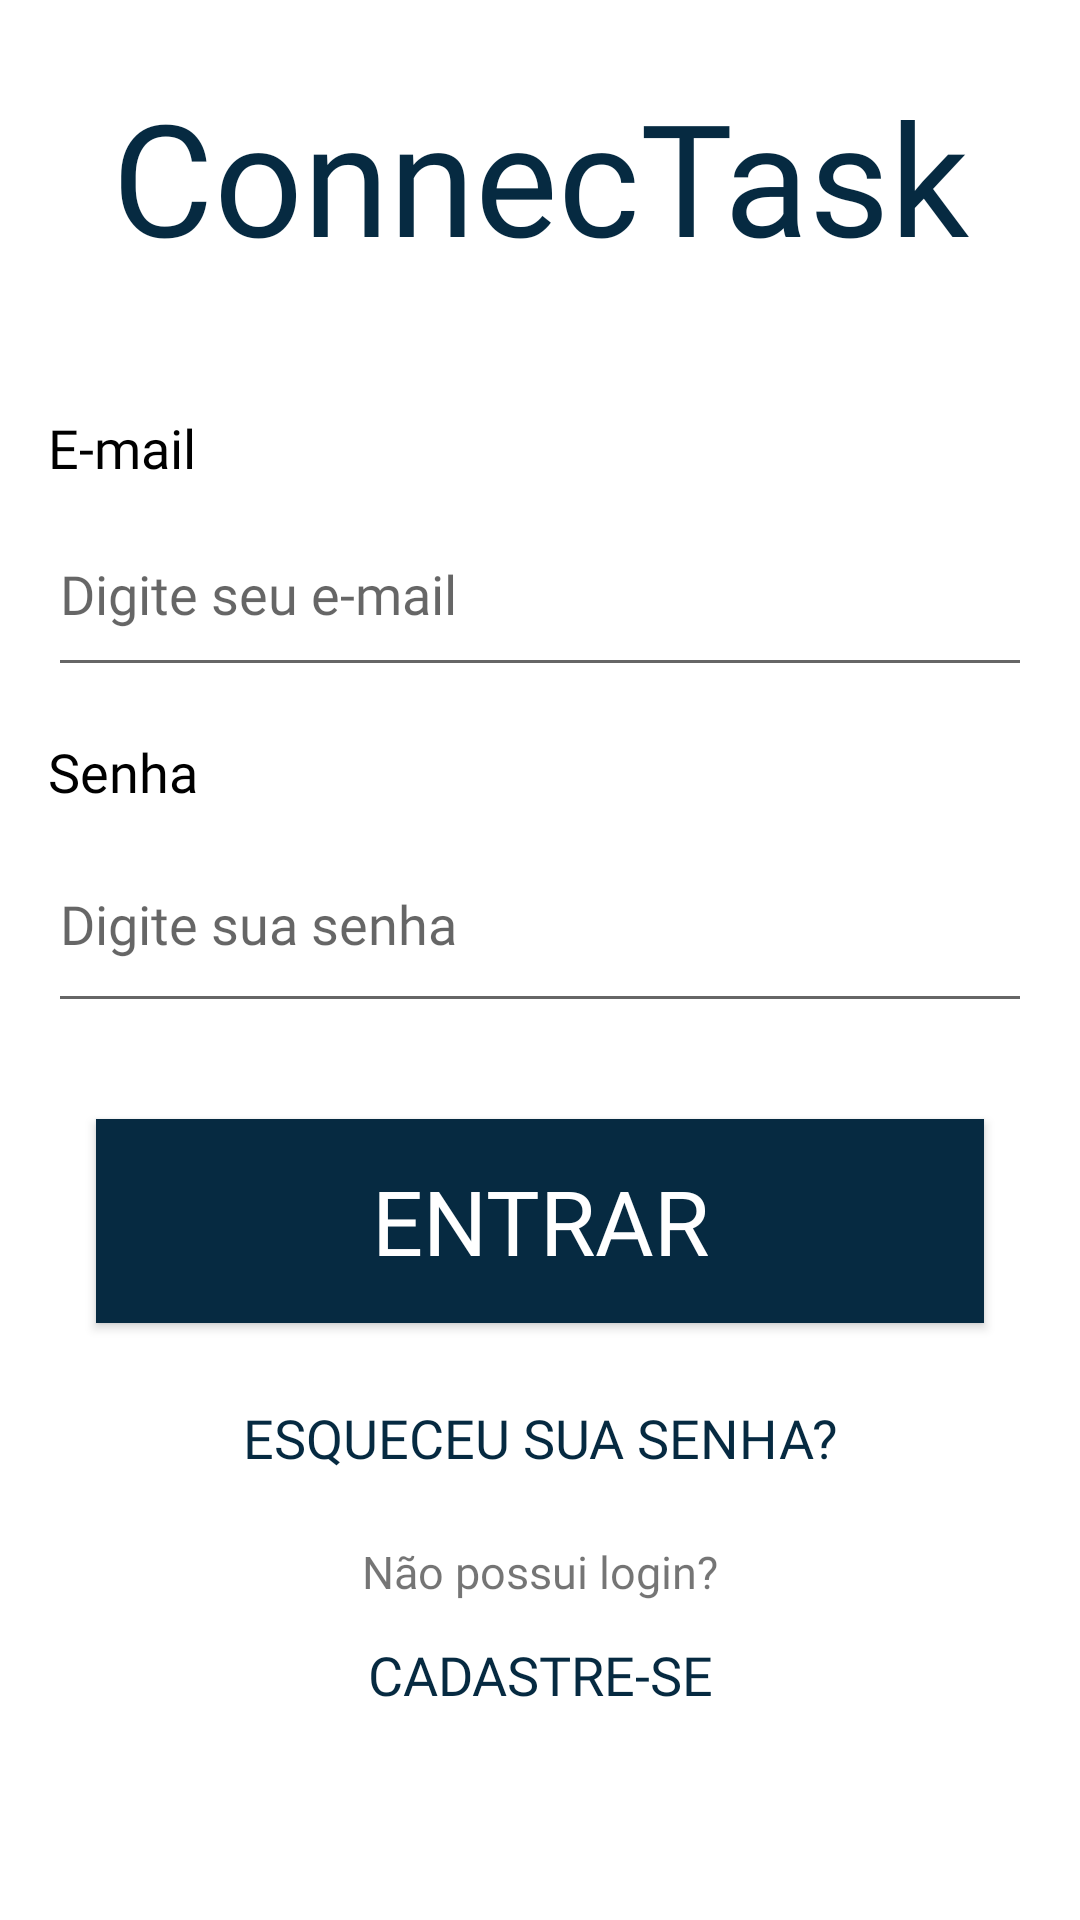

This screen was rendered from an Android layout file. Write that file and the resources it references.
<!-- AndroidManifest.xml: application theme AppTheme -->
<!-- res/layout/activity_login.xml -->
<?xml version="1.0" encoding="utf-8"?>
<ScrollView
    xmlns:android="http://schemas.android.com/apk/res/android"
    xmlns:app="http://schemas.android.com/apk/res-auto"
    xmlns:tools="http://schemas.android.com/tools"
    tools:context="com.connectask.activity.activity.Login"
    android:layout_height="match_parent"
    android:layout_width="match_parent"
    android:fillViewport="true">

    <android.support.constraint.ConstraintLayout xmlns:android="http://schemas.android.com/apk/res/android"
        xmlns:app="http://schemas.android.com/apk/res-auto"
        xmlns:tools="http://schemas.android.com/tools"
        android:layout_width="match_parent"
        android:layout_height="match_parent"
        android:background="@android:color/background_light">

        <TextView
            android:id="@+id/textViewTe"
            android:layout_width="wrap_content"
            android:layout_height="85dp"
            android:layout_marginTop="24dp"
            android:fontFamily="@font/roboto"
            android:text="@string/connectask"
            android:textColor="@color/cor_principal"
            android:textSize="@dimen/texto_titulo"
            app:layout_constraintHorizontal_bias="0.506"
            app:layout_constraintLeft_toLeftOf="parent"
            app:layout_constraintRight_toRightOf="parent"
            app:layout_constraintTop_toTopOf="parent"
            tools:layout_constraintLeft_creator="1"
            tools:layout_constraintRight_creator="1"
            tools:layout_constraintTop_creator="1" />

        <TextView
            android:id="@+id/textViewNome"
            android:layout_width="0dp"
            android:layout_height="25dp"
            android:layout_marginLeft="16dp"
            android:layout_marginRight="16dp"
            android:layout_marginTop="28dp"
            android:fontFamily="@font/roboto"
            android:text="@string/email"
            android:textColor="@android:color/black"
            android:textSize="18sp"
            app:layout_constraintHorizontal_bias="1.0"
            app:layout_constraintLeft_toLeftOf="parent"
            app:layout_constraintRight_toRightOf="parent"
            app:layout_constraintTop_toBottomOf="@+id/textViewTe"
            tools:layout_constraintLeft_creator="1"
            tools:layout_constraintTop_creator="1" />

        <TextView
            android:id="@+id/textViewSenha"
            android:layout_width="0dp"
            android:layout_height="25dp"
            android:layout_marginLeft="16dp"
            android:layout_marginRight="16dp"
            android:layout_marginTop="16dp"
            android:fontFamily="@font/roboto"
            android:text="@string/senha"
            android:textColor="@android:color/black"
            android:textSize="18sp"
            app:layout_constraintHorizontal_bias="1.0"
            app:layout_constraintLeft_toLeftOf="parent"
            app:layout_constraintRight_toRightOf="parent"
            app:layout_constraintTop_toBottomOf="@+id/editTextEmail"
            tools:layout_constraintLeft_creator="1"
            tools:layout_constraintTop_creator="1" />

        <EditText
            android:id="@+id/editTextEmail"
            android:layout_width="0dp"
            android:layout_height="@dimen/tamanhoEditTextFormulario"
            android:layout_marginLeft="16dp"
            android:layout_marginRight="16dp"
            android:layout_marginTop="2dp"
            android:ems="10"
            android:fontFamily="@font/roboto"
            android:hint="@string/digiteEmail"
            android:inputType="textEmailAddress"
            app:layout_constraintHorizontal_bias="0.387"
            app:layout_constraintLeft_toLeftOf="parent"
            app:layout_constraintRight_toRightOf="parent"
            app:layout_constraintTop_toBottomOf="@+id/textViewNome"
            tools:layout_constraintLeft_creator="1"
            tools:layout_constraintRight_creator="1"
            tools:layout_constraintTop_creator="1" />

        <EditText
            android:id="@+id/editTextCpf"
            android:layout_width="0dp"
            android:layout_height="69dp"
            android:layout_marginLeft="16dp"
            android:layout_marginRight="16dp"
            android:layout_marginTop="2dp"
            android:ems="10"
            android:fontFamily="@font/roboto"
            android:hint="@string/digiteSenha"
            android:inputType="textPassword"
            app:layout_constraintLeft_toLeftOf="parent"
            app:layout_constraintRight_toRightOf="parent"
            app:layout_constraintTop_toBottomOf="@+id/textViewSenha"
            tools:layout_constraintLeft_creator="1"
            tools:layout_constraintRight_creator="1"
            tools:layout_constraintTop_creator="1" />

        <TextView
            android:id="@+id/textViewER"
            android:layout_width="0dp"
            android:layout_height="wrap_content"
            android:layout_marginLeft="8dp"
            android:layout_marginRight="8dp"
            android:layout_marginTop="26dp"
            android:fontFamily="@font/roboto_bold"
            android:gravity="center"
            android:onClick="esqueceuSenha"
            android:text="@string/esqueceu"
            android:textAlignment="center"
            android:textColor="@color/cor_principal"
            android:textSize="18sp"
            app:layout_constraintHorizontal_bias="0.0"
            app:layout_constraintLeft_toLeftOf="parent"
            app:layout_constraintRight_toRightOf="parent"
            app:layout_constraintTop_toBottomOf="@+id/buttonEntrar"
            tools:layout_constraintLeft_creator="1"
            tools:layout_constraintRight_creator="1" />

        <TextView
            android:id="@+id/textView7"
            android:layout_width="0dp"
            android:layout_height="25dp"
            android:layout_marginLeft="8dp"
            android:layout_marginRight="8dp"
            android:layout_marginTop="20dp"
            android:fontFamily="@font/roboto_thin"
            android:gravity="center"
            android:text="Não possui login?"
            android:textAlignment="center"
            android:textSize="15sp"
            app:layout_constraintHorizontal_bias="0.991"
            app:layout_constraintLeft_toLeftOf="parent"
            app:layout_constraintRight_toRightOf="parent"
            app:layout_constraintTop_toBottomOf="@+id/textViewER"
            tools:layout_constraintBottom_creator="1"
            tools:layout_constraintLeft_creator="1"
            tools:layout_constraintRight_creator="1" />

        <TextView
            android:id="@+id/textViewCadastrar"
            android:layout_width="0dp"
            android:layout_height="wrap_content"
            android:layout_marginBottom="60dp"
            android:layout_marginLeft="8dp"
            android:layout_marginRight="8dp"
            android:fontFamily="@font/roboto_bold"
            android:gravity="center"
            android:onClick="cadastrar"
            android:text="@string/cadastrarse"
            android:textAlignment="center"
            android:textColor="@color/cor_principal"
            android:textSize="18sp"
            app:layout_constraintBottom_toBottomOf="parent"
            app:layout_constraintHorizontal_bias="0.0"
            app:layout_constraintLeft_toLeftOf="parent"
            app:layout_constraintRight_toRightOf="parent"
            app:layout_constraintTop_toBottomOf="@+id/textView7"
            tools:layout_constraintLeft_creator="1"
            tools:layout_constraintRight_creator="1" />

        <Button
            android:id="@+id/buttonEntrar"
            style="@style/Widget.AppCompat.Button.Colored"
            android:layout_width="0dp"
            android:layout_height="@dimen/botaoFormulario"
            android:layout_marginEnd="32dp"
            android:layout_marginLeft="16dp"
            android:layout_marginStart="32dp"
            android:layout_marginTop="32dp"
            android:background="@color/cor_principal"
            android:fontFamily="@font/roboto"
            android:text="Entrar"
            android:textColor="@android:color/background_light"
            android:textSize="@dimen/TextoBotaoFormulario"
            app:layout_constraintEnd_toEndOf="parent"
            app:layout_constraintHorizontal_bias="0.0"
            app:layout_constraintLeft_toLeftOf="parent"
            app:layout_constraintStart_toStartOf="parent"
            app:layout_constraintTop_toBottomOf="@+id/editTextCpf" />

    </android.support.constraint.ConstraintLayout>
</ScrollView>
<!-- resources referenced by this layout -->
<resources>
  <color name="cor_principal">#062a41</color>
  <dimen name="TextoBotaoFormulario">30sp</dimen>
  <dimen name="botaoFormulario">68dp</dimen>
  <dimen name="tamanhoEditTextFormulario">65dp</dimen>
  <dimen name="texto_titulo">52sp</dimen>
  <string name="cadastrarse">CADASTRE-SE</string>
  <string name="connectask">ConnecTask</string>
  <string name="digiteEmail">Digite seu e-mail</string>
  <string name="digiteSenha">Digite sua senha</string>
  <string name="email">E-mail</string>
  <string name="esqueceu">ESQUECEU SUA SENHA?</string>
  <string name="senha">Senha</string>
  <style name="AppTheme" parent="Theme.AppCompat.Light.DarkActionBar">
          
          <item name="colorPrimaryDark">@color/cor_secundaria</item>
          <item name="windowNoTitle">true</item>
      </style>
  <color name="cor_secundaria">#e3062a41</color>
</resources>
